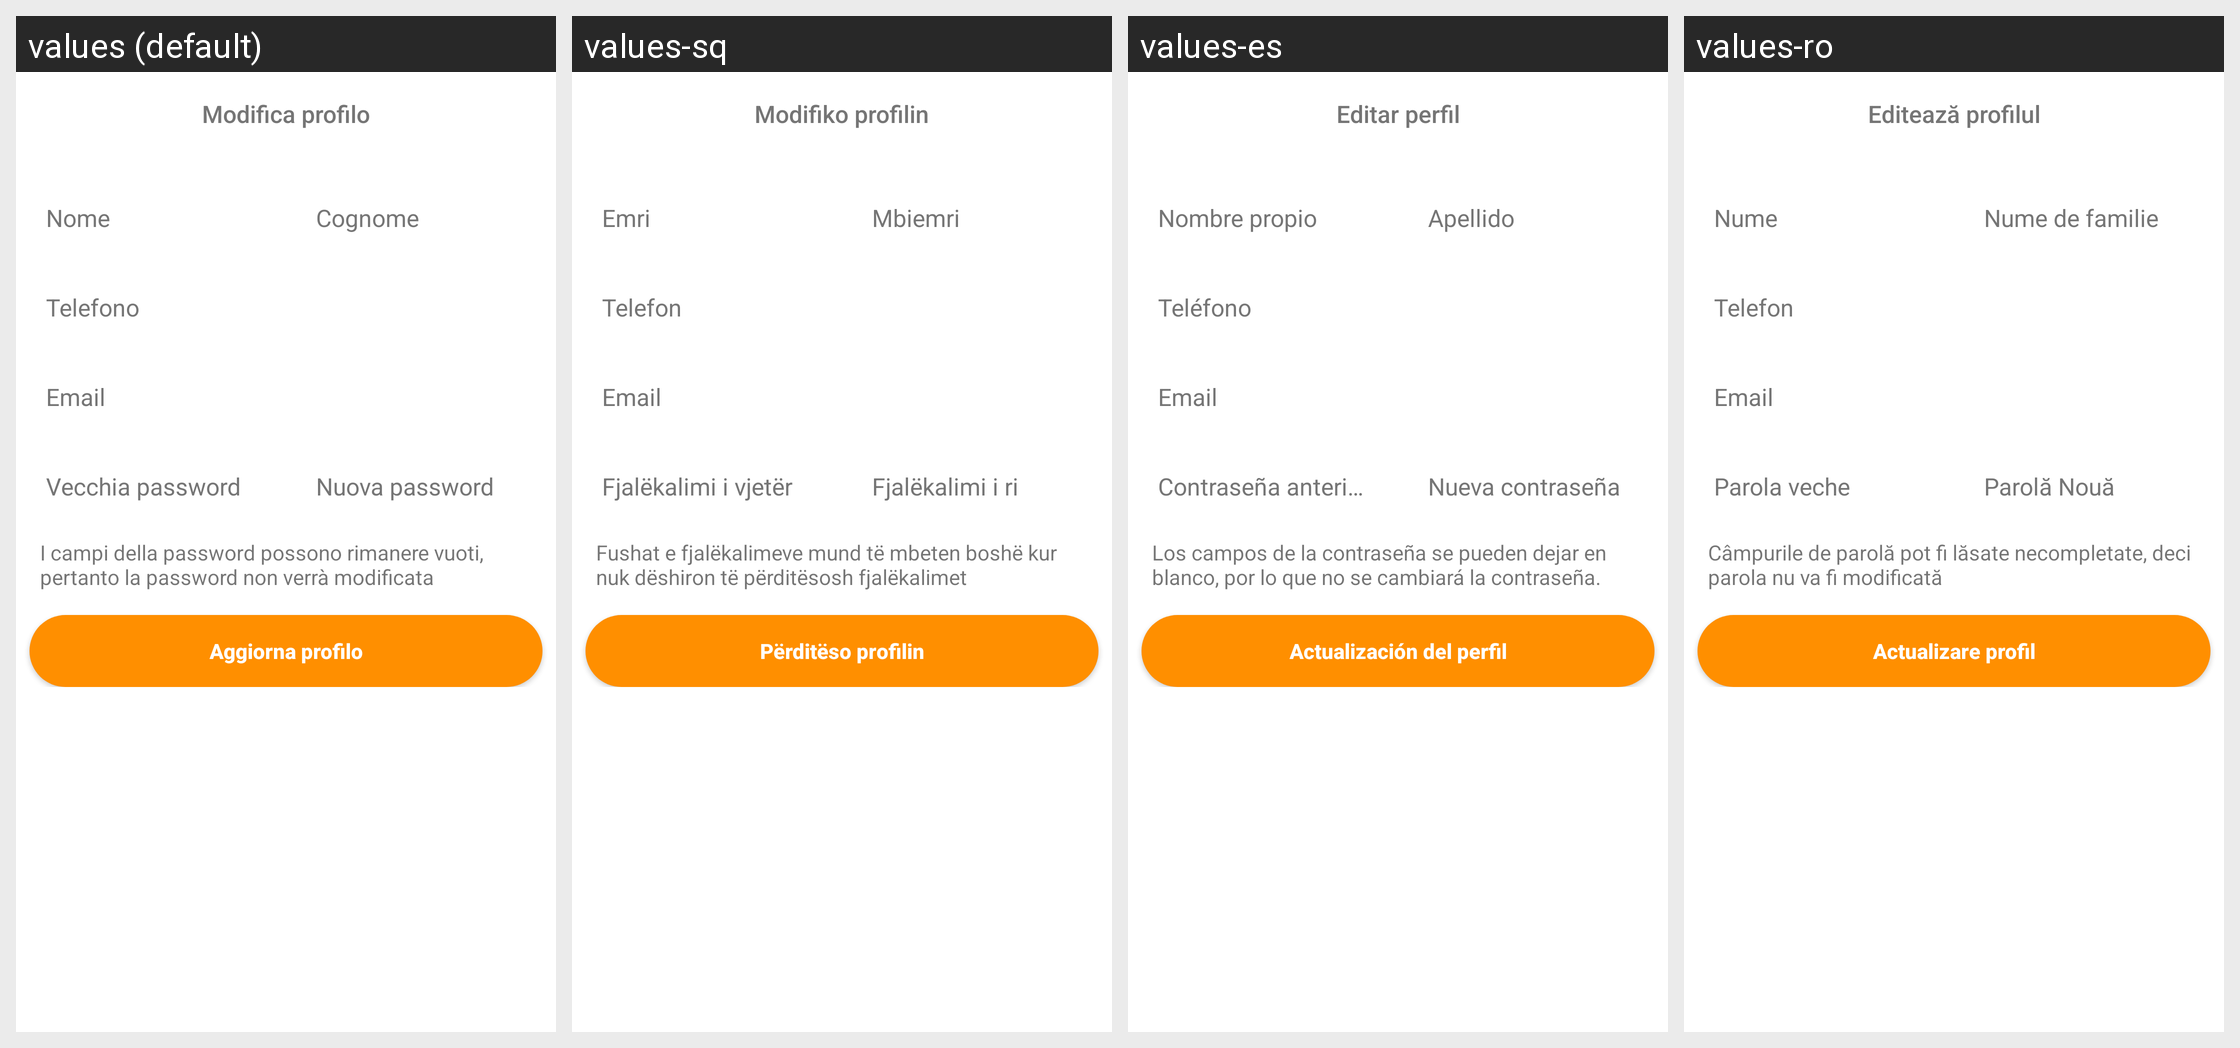

Translations of the strings shown on this Android screen, per locale in the grid:
Android screen res/layout/activity_modify_profile.xml rendered under 4 locales, left to right: values (default), values-sq, values-es, values-ro. Device: Nexus 5 (rendered at 1080×1920; each locale shown at half size, 540×960, under a caption strip naming it); theme AppTheme.NoActionBar.
Other locales in the repository, not shown: values-en.
Strings drawn on this screen, with the default value and each locale's value (text and hints the layout hard-codes, and strings that could not be matched under every locale, appear in the picture but are not listed):

modifica_profilo
  values: Modifica profilo
  values-sq: Modifiko profilin
  values-es: Editar perfil
  values-ro: Editează profilul

adv_new_psw
  values: I campi della password possono rimanere vuoti, pertanto la password non verrà modificata
  values-sq: Fushat e fjalëkalimeve mund të mbeten boshë kur nuk dëshiron të përditësosh fjalëkalimet
  values-es: Los campos de la contraseña se pueden dejar en blanco, por lo que no se cambiará la contraseña.
  values-ro: Câmpurile de parolă pot fi lăsate necompletate, deci parola nu va fi modificată

aggiorna_profilo
  values: Aggiorna profilo
  values-sq: Përditëso profilin
  values-es: Actualización del perfil
  values-ro: Actualizare profil
